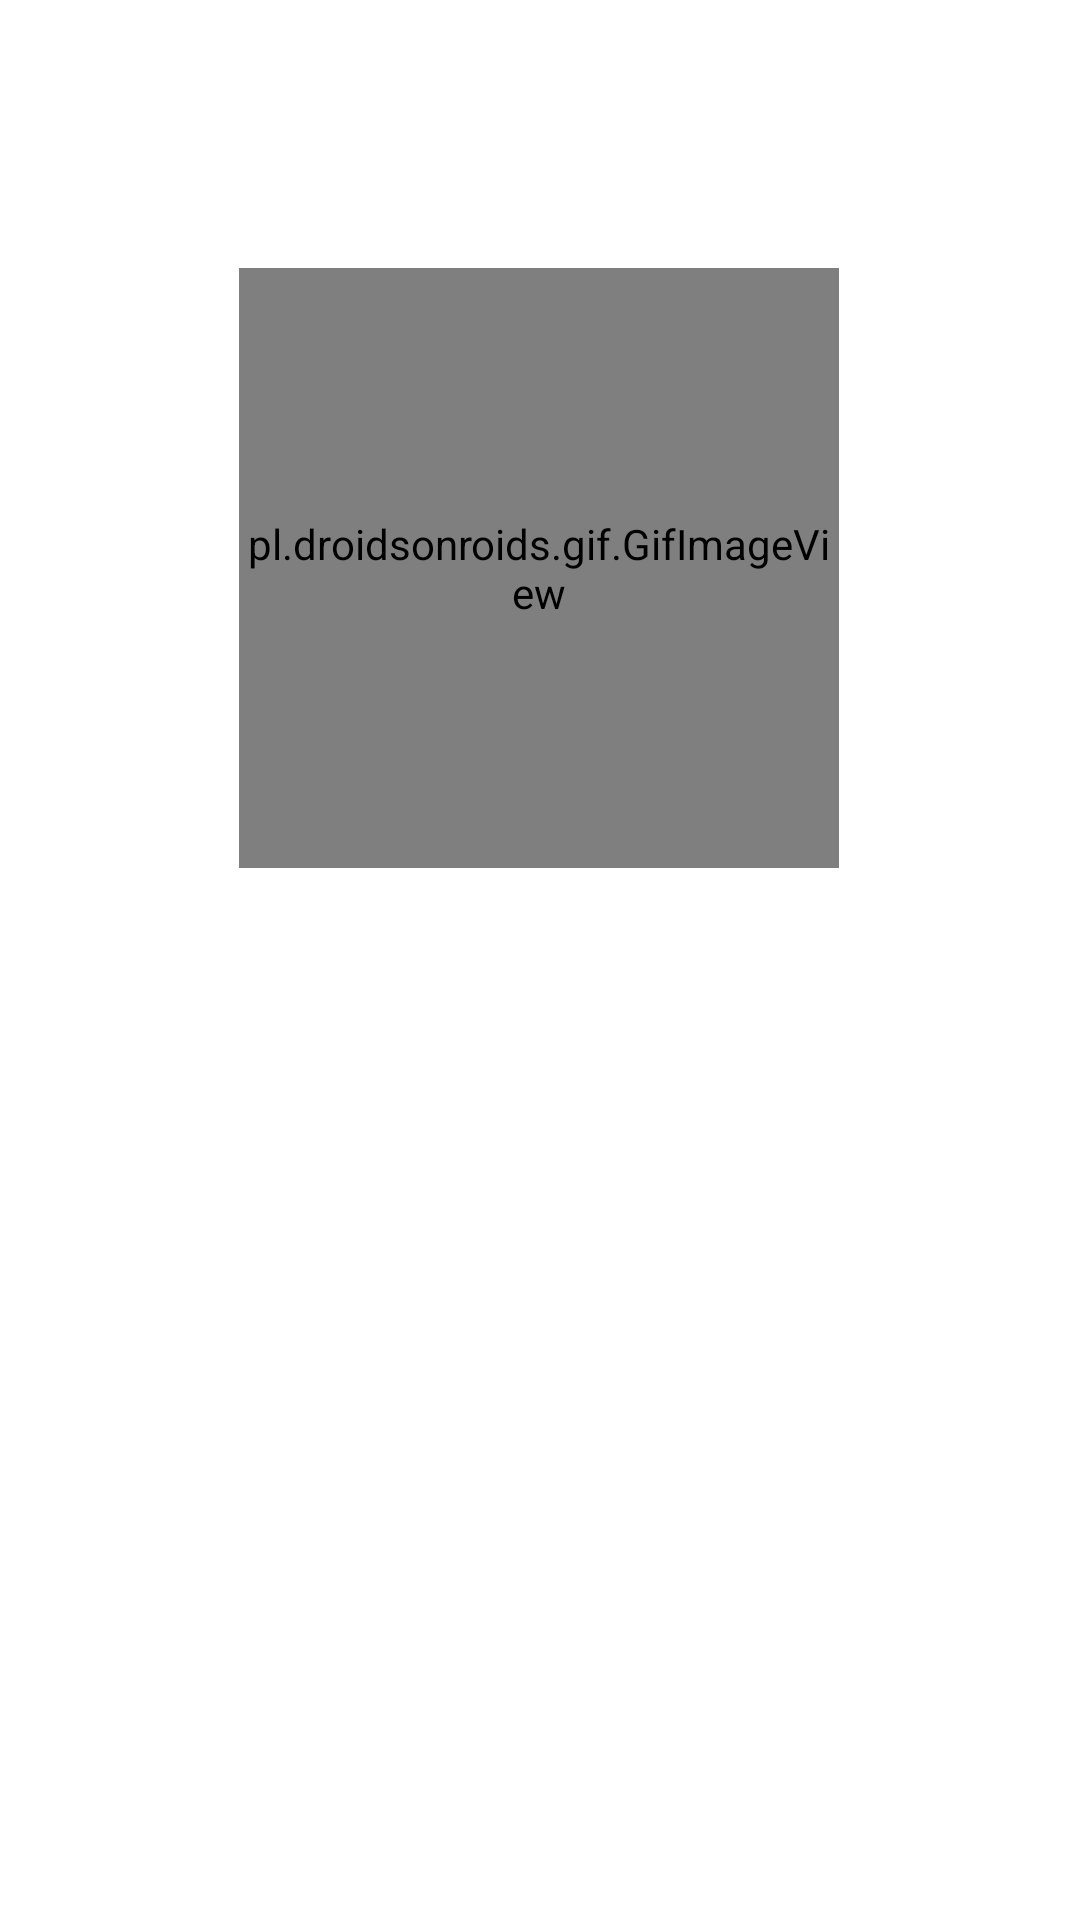

Layout XML and referenced resources for this Android screen:
<!-- AndroidManifest.xml: application theme Theme.TrashFinder -->
<!-- res/layout/slide.xml -->
<?xml version="1.0" encoding="utf-8"?>
<androidx.constraintlayout.widget.ConstraintLayout xmlns:android="http://schemas.android.com/apk/res/android"
    xmlns:app="http://schemas.android.com/apk/res-auto"
    android:id="@+id/constraintLayout"
    android:layout_width="match_parent"
    android:layout_height="match_parent"
    android:gravity="center">

    <TextView
        android:id="@+id/txtSwipe"
        android:layout_width="wrap_content"
        android:layout_height="wrap_content"
        android:text="@string/swipe_right"
        android:textColor="#fff"
        app:layout_constraintBottom_toBottomOf="parent"
        app:layout_constraintEnd_toEndOf="parent"
        app:layout_constraintStart_toStartOf="parent"
        app:layout_constraintTop_toBottomOf="@+id/arrow_next"
        app:layout_constraintVertical_bias="0.268" />

    <pl.droidsonroids.gif.GifImageView
        android:id="@+id/slideimg"
        android:layout_width="200dp"
        android:layout_height="200dp"
        app:layout_constraintBottom_toBottomOf="parent"
        app:layout_constraintEnd_toEndOf="parent"
        app:layout_constraintHorizontal_bias="0.498"
        app:layout_constraintStart_toStartOf="parent"
        app:layout_constraintTop_toTopOf="parent"
        app:layout_constraintVertical_bias="0.203" />

    <TextView
        android:id="@+id/txtTitle"
        android:layout_width="wrap_content"
        android:layout_height="wrap_content"
        android:padding="16dp"
        android:textColor="#fff"
        android:textSize="30sp"
        android:textStyle="bold"
        app:layout_constraintBottom_toBottomOf="parent"
        app:layout_constraintEnd_toEndOf="parent"
        app:layout_constraintHorizontal_bias="0.497"
        app:layout_constraintStart_toStartOf="parent"
        app:layout_constraintTop_toBottomOf="@+id/slideimg"
        app:layout_constraintVertical_bias="0.034" />

    <TextView
        android:id="@+id/txtDescription"
        android:layout_width="wrap_content"
        android:layout_height="wrap_content"
        android:padding="16dp"
        android:textAlignment="center"
        android:textColor="#fff"
        android:textSize="17sp"
        app:layout_constraintBottom_toBottomOf="parent"
        app:layout_constraintEnd_toEndOf="parent"
        app:layout_constraintStart_toStartOf="parent"
        app:layout_constraintTop_toBottomOf="@+id/txtTitle"
        app:layout_constraintVertical_bias="0.053" />

    <Button
        android:id="@+id/button_require_permissions"
        android:layout_width="wrap_content"
        android:layout_height="48dp"
        android:onClick="requirePermissions"
        android:text="@string/require_permissions"
        android:visibility="gone"
        app:layout_constraintBottom_toBottomOf="parent"
        app:layout_constraintEnd_toEndOf="parent"
        app:layout_constraintHorizontal_bias="0.497"
        app:layout_constraintStart_toStartOf="parent"
        app:layout_constraintTop_toBottomOf="@+id/txtDescription"
        app:layout_constraintVertical_bias="0.506" />

    <Button
        android:id="@+id/button_end"
        android:layout_width="wrap_content"
        android:layout_height="48dp"
        android:onClick="startApp"
        android:text="@string/start_using_app"
        android:visibility="gone"
        app:layout_constraintBottom_toBottomOf="parent"
        app:layout_constraintEnd_toEndOf="parent"
        app:layout_constraintHorizontal_bias="0.497"
        app:layout_constraintStart_toStartOf="parent"
        app:layout_constraintTop_toBottomOf="@+id/txtDescription"
        app:layout_constraintVertical_bias="0.506" />

    <ImageView
        android:id="@+id/arrow_next"
        android:layout_width="30dp"
        android:layout_height="30dp"
        android:src="@drawable/swipe_icon"
        app:layout_constraintBottom_toBottomOf="parent"
        app:layout_constraintEnd_toEndOf="parent"
        app:layout_constraintHorizontal_bias="0.498"
        app:layout_constraintStart_toStartOf="parent"
        app:layout_constraintTop_toBottomOf="@+id/txtDescription"
        app:layout_constraintVertical_bias="0.726"
        android:contentDescription="@string/swipe_icon" />

</androidx.constraintlayout.widget.ConstraintLayout>
<!-- resources referenced by this layout -->
<resources>
  <string name="require_permissions">Give permissions</string>
  <string name="start_using_app">Start using %1$s</string>
  <string name="swipe_icon">Swipe icon</string>
  <style name="Theme.TrashFinder" parent="Theme.MaterialComponents.DayNight.DarkActionBar">
          
          <item name="colorPrimary">@color/green_500</item>
          <item name="colorPrimaryVariant">@color/green_700</item>
          <item name="colorOnPrimary">@color/white</item>
          
          <item name="colorSecondary">@color/beige_700</item>
          <item name="colorSecondaryVariant">@color/beige_200</item>
          <item name="colorOnSecondary">@color/black</item>
          
          <item name="android:statusBarColor">?attr/colorPrimaryVariant</item>
          
          <item name="icon_compass">@drawable/arrow_compass_light</item>
      </style>
  <color name="green_500">#008000</color>
  <color name="green_700">#006400</color>
  <color name="white">#FFFFFFFF</color>
  <color name="beige_700">#7d5d46</color>
  <color name="beige_200">#c8ad7f</color>
  <color name="black">#FF000000</color>
  <!-- drawable arrow_compass_light: png bitmap (drawable, 21020 bytes) -->
</resources>
